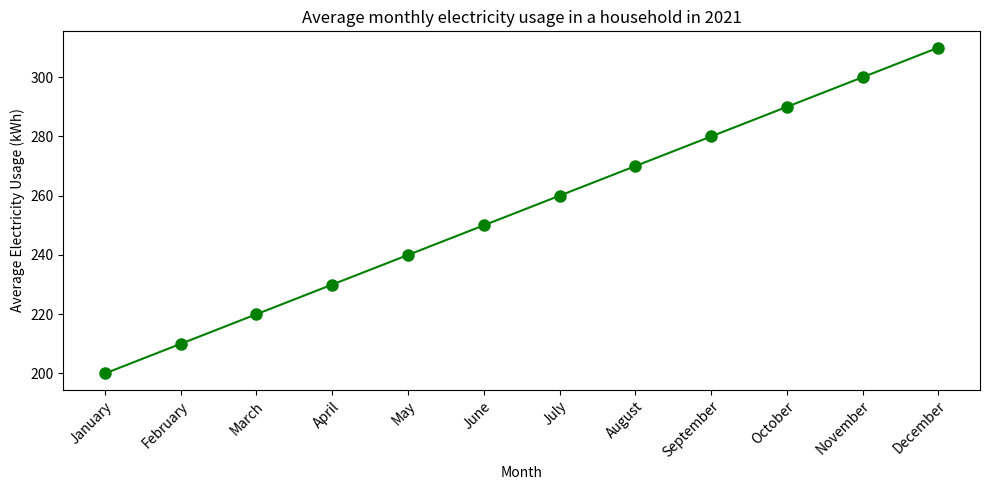

This chart was generated by the following Python code: (Note: this script raises an exception after producing the figure.)

import matplotlib.pyplot as plt
import numpy as np

Month = ["January","February","March","April","May","June","July","August","September","October","November","December"]
Average_Electricity_Usage = [200,210,220,230,240,250,260,270,280,290,300,310]

fig, ax = plt.subplots(figsize=(10,5))
ax.plot(Month, Average_Electricity_Usage, marker='o', markersize=8, color="green")
ax.set_title("Average monthly electricity usage in a household in 2021")
ax.set_xlabel('Month')
ax.set_ylabel('Average Electricity Usage (kWh)')
ax.tick_params(axis='x', rotation=90, labelsize=10)
ax.set_xticklabels(Month, rotation=45, ha="right", rotation_mode="anchor")
plt.tight_layout()
plt.savefig('line chart/png/296.png')
plt.clf()
